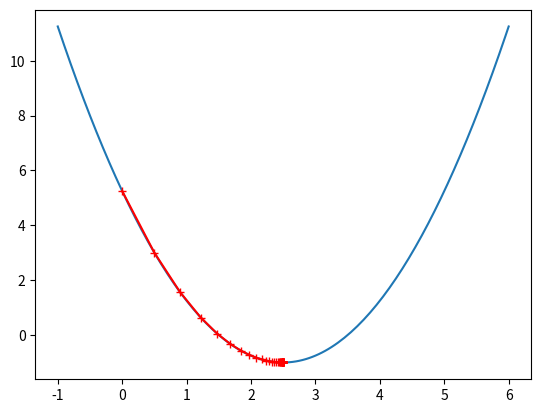

The script that saved this image:
import numpy as np
import matplotlib.pyplot as plt


def gradient_descent(theta,eta,epsilon=1e-8):
    assert theta is not None,'theta is not None'
    assert eta is not None,'eat is not None'
    theta_history= []
    theta_history.append(theta)
    while True:
        gradient = Dj(theta)
        last_theta = theta
        theta = theta - eta * gradient
        theta_history.append(theta)
        if(abs(J(last_theta)-J(theta))<=epsilon):
            break
    theta_history = np.array(theta_history)
    return theta,theta_history

def Dj(theta):
    return 2*(theta-2.5)

def J(theta):
    return np.array((theta-2.5)**2-1)

x = np.linspace(-1,6,141)
y = J(x)
plt.plot(x,y)
theta,theta_history = gradient_descent(0,0.1)
print(theta)
plt.plot(theta_history,J(theta_history),color='r',marker='+')
plt.show()


